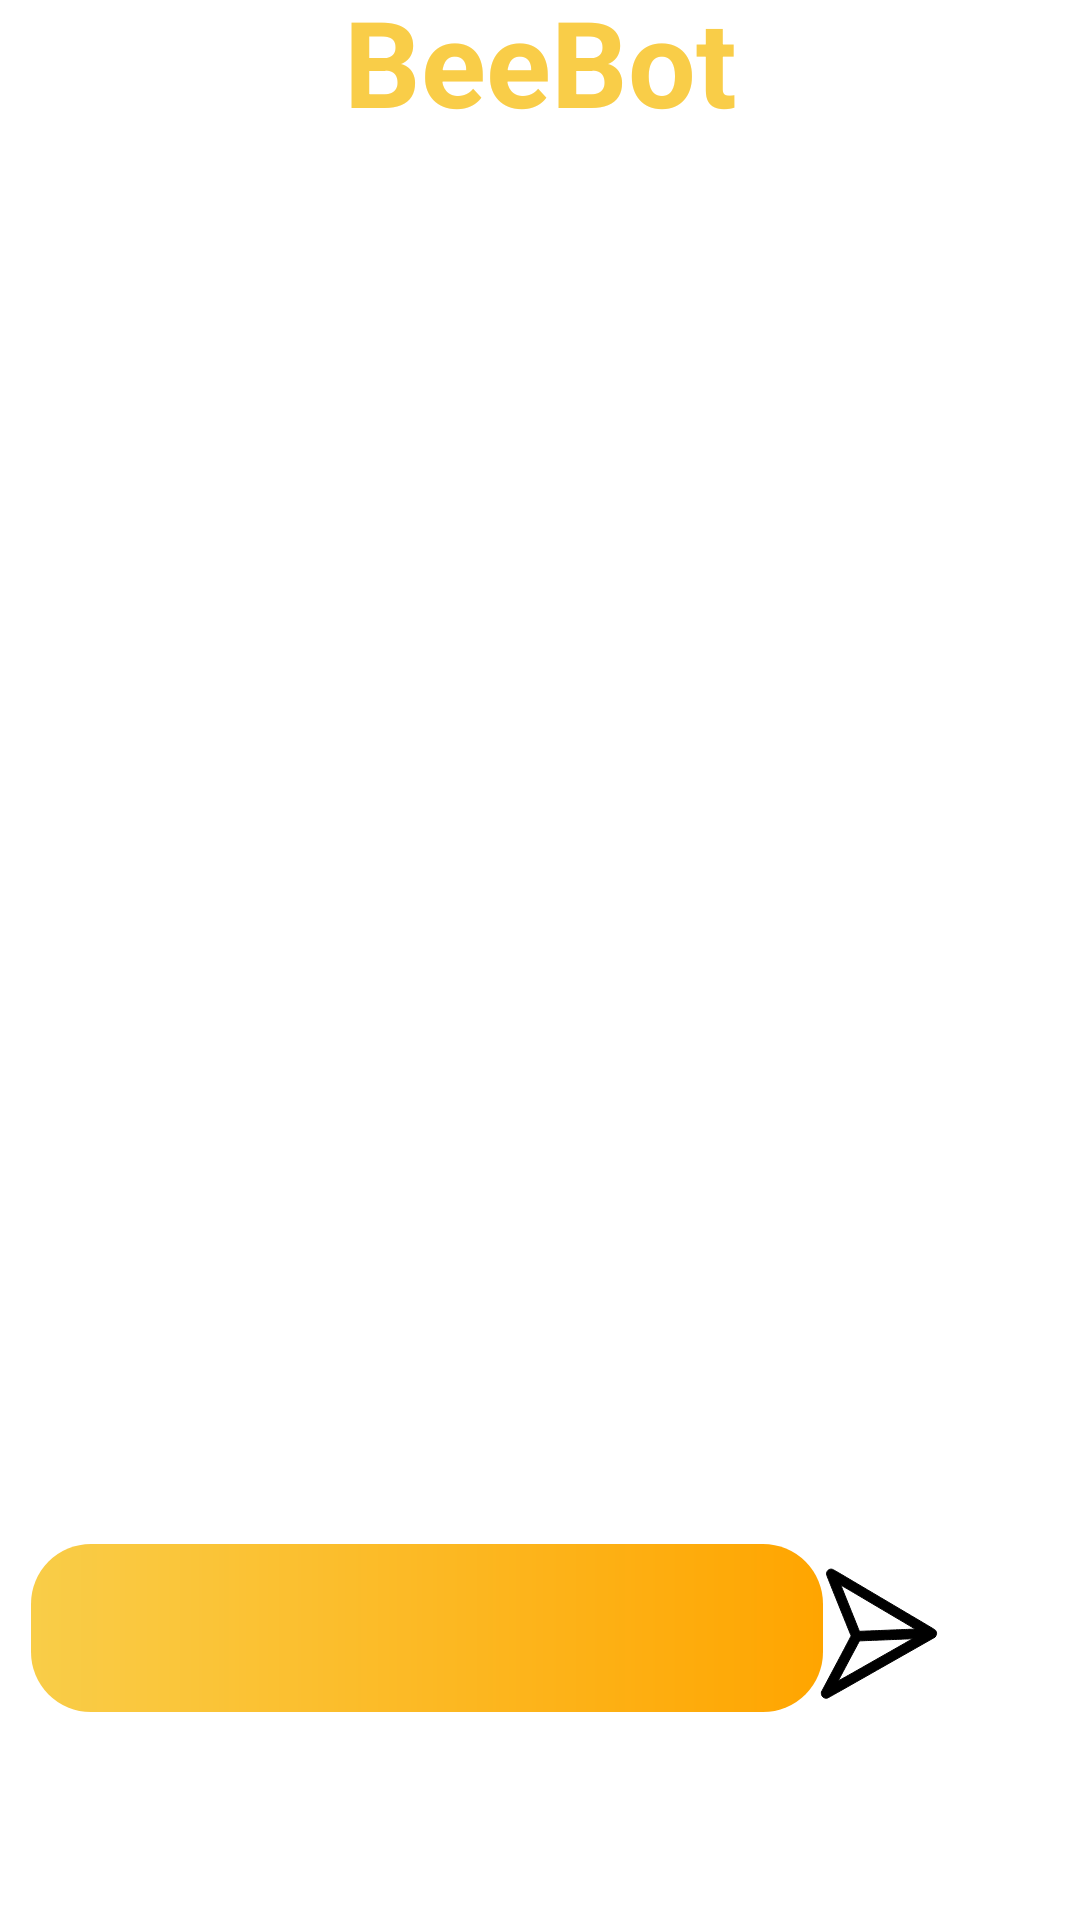

Layout XML and referenced resources for this Android screen:
<!-- AndroidManifest.xml: application theme Theme.CankayaChatBotApp -->
<!-- res/layout/activity_main.xml -->
<?xml version="1.0" encoding="utf-8"?>
<androidx.constraintlayout.widget.ConstraintLayout xmlns:android="http://schemas.android.com/apk/res/android"
    xmlns:app="http://schemas.android.com/apk/res-auto"
    xmlns:tools="http://schemas.android.com/tools"
    android:layout_width="match_parent"
    android:layout_height="match_parent"
    android:background="@color/white"
    tools:context=".MainActivity">

    <TextView
        android:id="@+id/textView"
        android:layout_width="wrap_content"
        android:layout_height="wrap_content"
        android:layout_marginBottom="600dp"
        android:text="BeeBot"
        android:textColor="@color/yellow"
        android:textSize="40sp"
        android:textStyle="bold"
        app:layout_constraintBottom_toBottomOf="parent"
        app:layout_constraintEnd_toEndOf="parent"
        app:layout_constraintHorizontal_bias="0.5"
        app:layout_constraintStart_toStartOf="parent"
        app:layout_constraintTop_toTopOf="parent" />

    <androidx.recyclerview.widget.RecyclerView
        android:id="@+id/rvMain"
        android:layout_width="match_parent"
        android:layout_height="wrap_content"
        android:layout_marginBottom="500dp"
        android:padding="5dp"
        app:layout_constraintBottom_toBottomOf="parent"
        app:layout_constraintEnd_toEndOf="parent"
        app:layout_constraintStart_toStartOf="parent"
        app:layout_constraintTop_toTopOf="parent" />

    <EditText
        android:id="@+id/etUserInput"
        android:layout_width="264dp"
        android:layout_height="56dp"
        android:background="@drawable/rv_shape3"
        android:inputType="textPersonName"
        android:textColor="@color/black"
        app:layout_constraintBottom_toBottomOf="parent"
        app:layout_constraintEnd_toEndOf="parent"
        app:layout_constraintHorizontal_bias="0.108"
        app:layout_constraintStart_toStartOf="parent"
        app:layout_constraintTop_toTopOf="parent"
        app:layout_constraintVertical_bias="0.881" />

    <Button
        android:id="@+id/buttonSend"
        android:layout_width="50dp"
        android:layout_height="50dp"
        android:background="@drawable/my_button_shape"
        app:layout_constraintBottom_toBottomOf="parent"
        app:layout_constraintEnd_toEndOf="parent"
        app:layout_constraintHorizontal_bias="0.867"
        app:layout_constraintStart_toStartOf="parent"
        app:layout_constraintTop_toTopOf="parent"
        app:layout_constraintVertical_bias="0.882" />

</androidx.constraintlayout.widget.ConstraintLayout>
<!-- resources referenced by this layout -->
<resources>
  <color name="black">#FF000000</color>
  <color name="white">#FFFFFFFF</color>
  <color name="yellow">#f9cd48</color>
  <!-- drawable my_button_shape (drawable) -->
  <?xml version="1.0" encoding="utf-8"?>
  <selector xmlns:android="http://schemas.android.com/apk/res/android">
      <item android:drawable="@drawable/ic_send" />
  </selector>
  <!-- drawable rv_shape3 (drawable) -->
  <shape xmlns:android="http://schemas.android.com/apk/res/android"
      android:shape="rectangle">
      <gradient
          android:type="linear"
          android:startColor="#f9cd48"
          android:endColor="#FFA500"
          android:angle="0"
          android:centerX="50%"
          android:centerY="50%"/>
      <corners
          android:radius="20dp"   >
      </corners>
  </shape>
  <style name="Theme.CankayaChatBotApp" parent="Theme.MaterialComponents.NoActionBar">
          
          <item name="colorPrimary">@color/purple_500</item>
          <item name="colorPrimaryVariant">@color/purple_700</item>
          <item name="colorOnPrimary">@color/white</item>
          
          <item name="colorSecondary">@color/teal_200</item>
          <item name="colorSecondaryVariant">@color/teal_700</item>
          <item name="colorOnSecondary">@color/black</item>
          
          <item name="android:statusBarColor" tools:targetApi="l">?attr/colorPrimaryVariant</item>
          
      </style>
  <!-- drawable ic_send (drawable) -->
  <vector xmlns:android="http://schemas.android.com/apk/res/android"
      android:width="600dp"
      android:height="600dp"
      android:viewportWidth="650"
      android:viewportHeight="650">
  
    <group
      android:pivotX="0"
      android:pivotY="200"
      android:rotation="30">
      <path
          android:pathData="M15.5,1.2c-8.3,2.9 -13.5,10.2 -13.5,18.8 0,6.5 1.8,10.6 6.6,15.1 2.2,2 52.9,42 112.9,88.9 60,46.9 109.4,85.6 109.8,86 0.4,0.4 2.9,62.4 5.6,137.8l4.8,137.2 2.5,4.8c1.4,2.7 4.2,5.9 6.6,7.6 8.4,5.9 21.7,4.1 27.6,-3.8 1.3,-1.7 62.9,-106.2 136.7,-232.1l134.4,-229 0,-6.7c0,-5.8 -0.4,-7.2 -3,-11 -1.7,-2.3 -5.1,-5.4 -7.5,-6.8 -5.5,-3.1 12.2,-2.6 -181,-4.5 -84.4,-0.9 -190.8,-2 -236.5,-2.5 -98.6,-1.2 -102.1,-1.1 -106,0.2zM378.8,44.5c60.9,0.6 78,1.1 77,2 -0.7,0.6 -8.5,5.7 -17.3,11.2 -8.8,5.5 -37.1,23.5 -63,39.8 -25.8,16.4 -64,40.5 -84.8,53.7l-37.8,23.9 -6.2,-4.9c-3.4,-2.6 -40.8,-32 -83.2,-65.1 -42.3,-33.2 -77.8,-61.1 -78.7,-62 -1.6,-1.5 6.1,-1.5 107,-0.5 59.8,0.7 143.9,1.5 187,1.9zM422.5,166.7c-25.1,42.8 -67.1,114.4 -93.3,159.1 -34.5,58.8 -47.9,80.8 -48.4,79.5 -0.7,-2 -7.4,-194.1 -6.7,-194.7 0.2,-0.2 21.3,-13.7 46.9,-29.8 42.4,-26.8 125.9,-79.7 140.5,-88.9 3.2,-2.1 6.1,-3.6 6.3,-3.4 0.2,0.2 -20.2,35.4 -45.3,78.2z"
          android:fillColor="#FF000000"
          android:strokeColor="#FF000000"/>
    </group>
  
  </vector>
  <color name="purple_500">#FF6200EE</color>
  <color name="purple_700">#FF3700B3</color>
  <color name="teal_200">#FF03DAC5</color>
  <color name="teal_700">#FF018786</color>
</resources>
